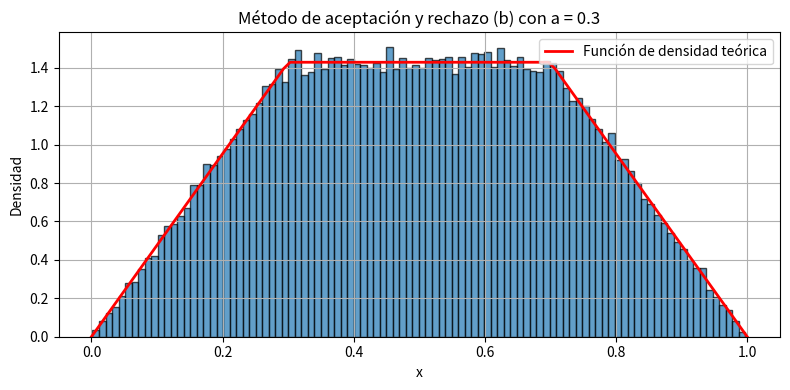

Source code (Python):
import numpy as np
import matplotlib.pyplot as plt

def funcion_densidad(x, a):
    return np.where(x <= 0, 0, 
                    np.where(x <= a, x / (a * (1 - a)), 
                             np.where(x <= 1 - a, 1 / (1 - a), 
                                      np.where(x <= 1, (1 - x) / (a * (1 - a)), 0))))

def aceptacion_rechazo(a, n):
    variables_aleatorias = []
    while len(variables_aleatorias) < n:
        u1 = np.random.uniform(0, 1)
        u2 = np.random.uniform(0, 1)

        if u1 <= a:
            y = u1/a
        elif u1 <= 1 - a:
            y = 1
        else:
            y = (1-u1)/a

        if u2 <= y:
            variables_aleatorias.append(u1)


    return variables_aleatorias

a = 0.3
x = aceptacion_rechazo(a, 100000)

# Graficar el histograma de la muestra generada
plt.figure(figsize=(8, 4))
plt.hist(x, bins=100, density=True, alpha=0.7, edgecolor='black')
plt.xlabel('x')
plt.ylabel('Densidad')
plt.title('Método de aceptación y rechazo (b) con a = {}'.format(a))
plt.grid(True)

# Graficar la función de probabilidad
x = np.linspace(0, 1, 100)
y = [funcion_densidad(xi, a) for xi in x]
plt.plot(x, y, 'r-', linewidth=2, label='Función de densidad teórica')
plt.legend()

plt.tight_layout()
plt.show()
